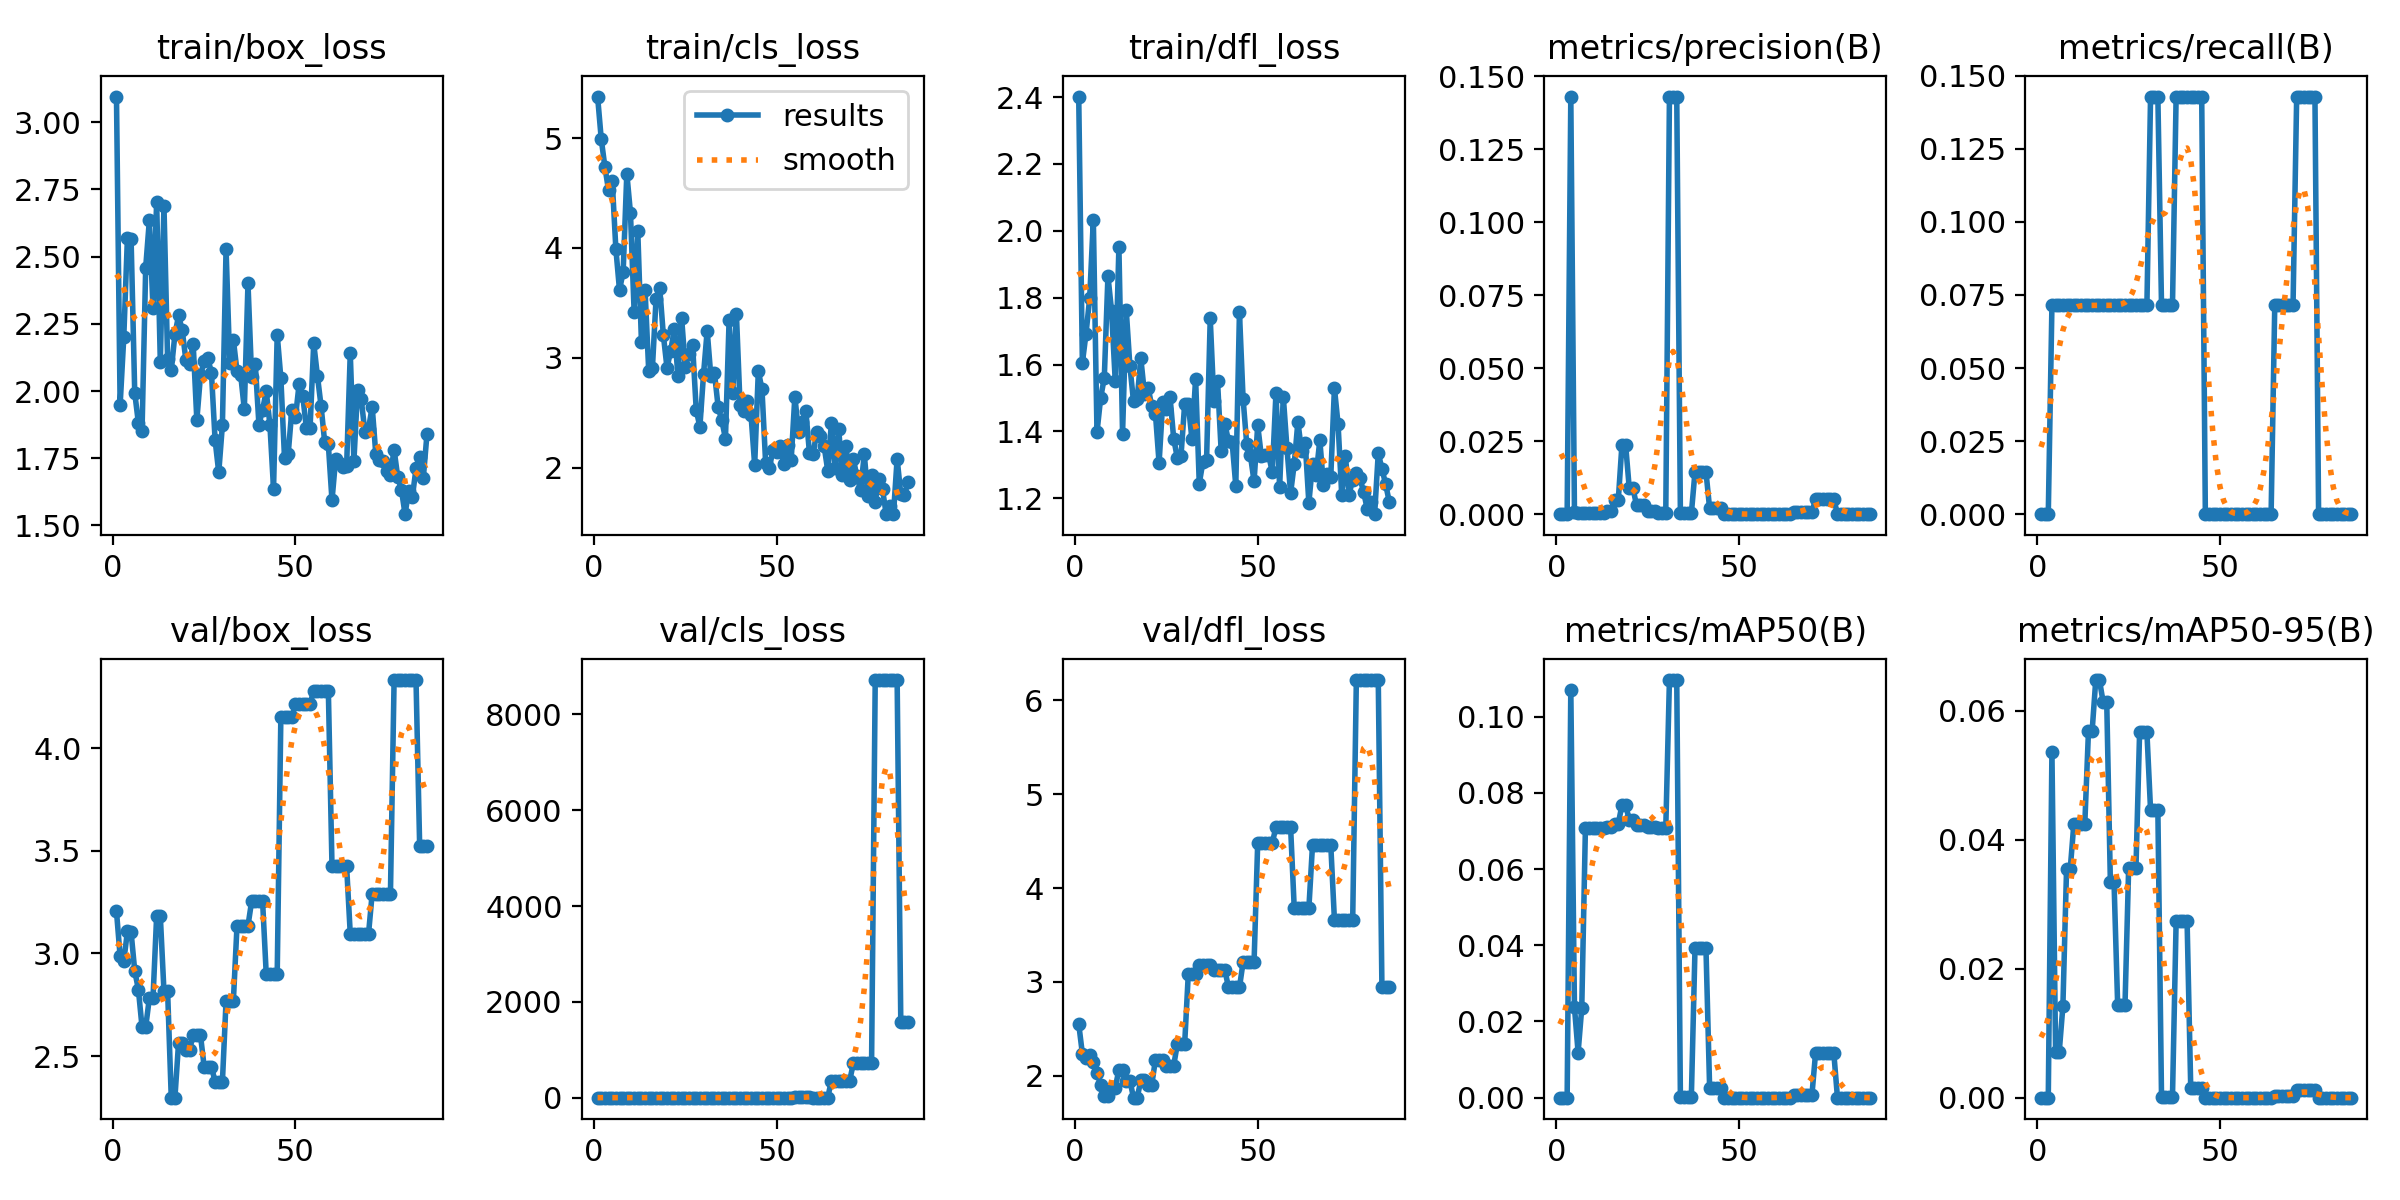

Data behind this chart, as committed beside it:
epoch, time, train/box_loss, train/cls_loss, train/dfl_loss, metrics/precision(B), metrics/recall(B), metrics/mAP50(B), metrics/mAP50-95(B), val/box_loss, val/cls_loss, val/dfl_loss, lr/pg0, lr/pg1, lr/pg2
1, 1.653, 3.095, 5.377, 2.401, 0, 0, 0, 0, 3.206, 5.153, 2.553, 0.1, 0, 0
2, 2.948, 1.948, 4.991, 1.605, 0, 0, 0, 0, 2.987, 4.899, 2.235, 0.0991, 9.967e-05, 9.967e-05
3, 4.291, 2.2, 4.736, 1.693, 0, 0, 0, 0, 2.962, 4.813, 2.189, 0.0982, 0.0001987, 0.0001987
4, 5.544, 2.571, 4.523, 1.799, 0.1429, 0.07143, 0.1071, 0.05357, 3.108, 4.799, 2.221, 0.0973, 0.000297, 0.000297
5, 6.784, 2.567, 4.613, 2.034, 0.00063, 0.07143, 0.02373, 0.00712, 3.104, 4.822, 2.145, 0.09639, 0.0003947, 0.0003947
6, 8.049, 1.993, 3.991, 1.397, 0.00024, 0.07143, 0.01185, 0.00711, 2.915, 4.732, 2.034, 0.09549, 0.0004917, 0.0004917
7, 9.28, 1.882, 3.616, 1.5, 0.00024, 0.07143, 0.02363, 0.01418, 2.824, 4.659, 1.904, 0.09459, 0.0005881, 0.0005881
8, 10.55, 1.853, 3.784, 1.56, 0.00024, 0.07143, 0.07078, 0.03539, 2.641, 4.501, 1.785, 0.09368, 0.0006838, 0.0006838
9, 11.74, 2.459, 4.677, 1.865, 0.00024, 0.07143, 0.07078, 0.03539, 2.641, 4.501, 1.785, 0.09278, 0.0007789, 0.0007789
10, 12.96, 2.635, 4.317, 1.76, 0.00024, 0.07143, 0.07078, 0.04247, 2.782, 4.576, 1.872, 0.09187, 0.0008733, 0.0008733
11, 14.33, 2.31, 3.42, 1.55, 0.00024, 0.07143, 0.07078, 0.04247, 2.782, 4.576, 1.872, 0.09097, 0.000967, 0.000967
12, 15.7, 2.702, 4.154, 1.951, 0.00026, 0.07143, 0.07078, 0.04247, 3.183, 4.567, 2.065, 0.09006, 0.00106, 0.00106
13, 16.92, 2.11, 3.144, 1.394, 0.00026, 0.07143, 0.07078, 0.04247, 3.183, 4.567, 2.065, 0.08915, 0.001152, 0.001152
14, 18.14, 2.69, 3.613, 1.764, 0.0012, 0.07143, 0.07102, 0.05682, 2.816, 4.528, 1.949, 0.08824, 0.001244, 0.001244
15, 19.38, 2.117, 2.878, 1.597, 0.0012, 0.07143, 0.07102, 0.05682, 2.816, 4.528, 1.949, 0.08734, 0.001335, 0.001335
16, 20.72, 2.078, 2.903, 1.49, 0.00493, 0.07143, 0.07197, 0.06477, 2.297, 4.426, 1.766, 0.08643, 0.001426, 0.001426
17, 22.02, 2.21, 3.534, 1.497, 0.00493, 0.07143, 0.07197, 0.06477, 2.297, 4.426, 1.766, 0.08552, 0.001516, 0.001516
18, 23.27, 2.281, 3.64, 1.619, 0.02381, 0.07143, 0.07679, 0.06143, 2.565, 4.609, 1.95, 0.0846, 0.001605, 0.001605
19, 24.47, 2.226, 3.208, 1.513, 0.02381, 0.07143, 0.07679, 0.06143, 2.565, 4.609, 1.95, 0.08369, 0.001693, 0.001693
20, 25.77, 2.115, 2.91, 1.531, 0.00893, 0.07143, 0.07299, 0.03342, 2.531, 4.435, 1.905, 0.08278, 0.001781, 0.001781
21, 27.1, 2.101, 3.06, 1.475, 0.00893, 0.07143, 0.07299, 0.03342, 2.531, 4.435, 1.905, 0.08187, 0.001868, 0.001868
22, 28.3, 2.175, 3.261, 1.454, 0.00304, 0.07143, 0.07149, 0.0143, 2.601, 4.39, 2.171, 0.08095, 0.001954, 0.001954
23, 29.54, 1.892, 2.833, 1.306, 0.00304, 0.07143, 0.07149, 0.0143, 2.601, 4.39, 2.171, 0.08004, 0.00204, 0.00204
24, 30.81, 2.058, 3.365, 1.489, 0.00304, 0.07143, 0.07149, 0.0143, 2.601, 4.39, 2.171, 0.07913, 0.002125, 0.002125
25, 32.09, 2.111, 2.919, 1.468, 0.00103, 0.07143, 0.07098, 0.03557, 2.449, 4.331, 2.109, 0.07821, 0.00221, 0.00221
26, 33.35, 2.122, 3.038, 1.503, 0.00103, 0.07143, 0.07098, 0.03557, 2.449, 4.331, 2.109, 0.07729, 0.002294, 0.002294
27, 34.52, 2.068, 3.119, 1.378, 0.00103, 0.07143, 0.07098, 0.03557, 2.449, 4.331, 2.109, 0.07638, 0.002377, 0.002377
28, 35.77, 1.817, 2.526, 1.321, 0.00047, 0.07143, 0.07083, 0.05667, 2.374, 4.182, 2.338, 0.07546, 0.002459, 0.002459
29, 36.99, 1.697, 2.372, 1.327, 0.00047, 0.07143, 0.07083, 0.05667, 2.374, 4.182, 2.338, 0.07454, 0.002541, 0.002541
30, 38.21, 1.874, 2.852, 1.482, 0.00047, 0.07143, 0.07083, 0.05667, 2.374, 4.182, 2.338, 0.07362, 0.002622, 0.002622
31, 39.57, 2.528, 3.247, 1.482, 0.1431, 0.1429, 0.1096, 0.04461, 2.769, 4.333, 3.087, 0.0727, 0.002703, 0.002703
32, 40.76, 2.106, 2.833, 1.376, 0.1431, 0.1429, 0.1096, 0.04461, 2.769, 4.333, 3.087, 0.07178, 0.002783, 0.002783
33, 42.05, 2.191, 2.86, 1.558, 0.1431, 0.1429, 0.1096, 0.04461, 2.769, 4.333, 3.087, 0.07086, 0.002862, 0.002862
34, 43.38, 2.073, 2.553, 1.244, 0.00024, 0.07143, 0.0002, 0.00012, 3.135, 5.066, 3.182, 0.06994, 0.002941, 0.002941
35, 44.58, 2.061, 2.431, 1.31, 0.00024, 0.07143, 0.0002, 0.00012, 3.135, 5.066, 3.182, 0.06902, 0.003019, 0.003019
36, 45.81, 1.932, 2.266, 1.315, 0.00024, 0.07143, 0.0002, 0.00012, 3.135, 5.066, 3.182, 0.0681, 0.003096, 0.003096
37, 47.08, 2.4, 3.345, 1.738, 0.00024, 0.07143, 0.0002, 0.00012, 3.135, 5.066, 3.182, 0.06717, 0.003172, 0.003172
38, 48.38, 2.053, 2.679, 1.491, 0.01453, 0.1429, 0.0392, 0.02734, 3.254, 4.39, 3.128, 0.06625, 0.003248, 0.003248
39, 49.63, 2.102, 3.4, 1.551, 0.01453, 0.1429, 0.0392, 0.02734, 3.254, 4.39, 3.128, 0.06532, 0.003323, 0.003323
40, 50.92, 1.874, 2.57, 1.341, 0.01453, 0.1429, 0.0392, 0.02734, 3.254, 4.39, 3.128, 0.0644, 0.003398, 0.003398
41, 52.19, 1.93, 2.513, 1.423, 0.01453, 0.1429, 0.0392, 0.02734, 3.254, 4.39, 3.128, 0.06347, 0.003472, 0.003472
42, 53.44, 2, 2.604, 1.372, 0.00198, 0.1429, 0.00264, 0.00148, 2.899, 4.469, 2.941, 0.06255, 0.003545, 0.003545
43, 54.69, 1.875, 2.48, 1.367, 0.00198, 0.1429, 0.00264, 0.00148, 2.899, 4.469, 2.941, 0.06162, 0.003618, 0.003618
44, 55.95, 1.636, 2.024, 1.237, 0.00198, 0.1429, 0.00264, 0.00148, 2.899, 4.469, 2.941, 0.06069, 0.00369, 0.00369
45, 57.19, 2.21, 2.879, 1.756, 0.00198, 0.1429, 0.00264, 0.00148, 2.899, 4.469, 2.941, 0.05976, 0.003761, 0.003761
46, 58.46, 2.048, 2.714, 1.497, 0, 0, 0, 0, 4.154, 4.943, 3.212, 0.05883, 0.003832, 0.003832
47, 59.71, 1.752, 2.043, 1.361, 0, 0, 0, 0, 4.154, 4.943, 3.212, 0.0579, 0.003902, 0.003902
48, 60.91, 1.765, 1.997, 1.329, 0, 0, 0, 0, 4.154, 4.943, 3.212, 0.05697, 0.003971, 0.003971
49, 62.16, 1.928, 2.159, 1.251, 0, 0, 0, 0, 4.154, 4.943, 3.212, 0.05604, 0.00404, 0.00404
50, 63.66, 1.903, 2.142, 1.418, 0, 0, 0, 0, 4.217, 6.756, 4.486, 0.05511, 0.004108, 0.004108
51, 64.9, 2.026, 2.199, 1.326, 0, 0, 0, 0, 4.217, 6.756, 4.486, 0.05418, 0.004175, 0.004175
52, 66.12, 1.982, 2.035, 1.331, 0, 0, 0, 0, 4.217, 6.756, 4.486, 0.05324, 0.004242, 0.004242
53, 67.39, 1.861, 2.204, 1.329, 0, 0, 0, 0, 4.217, 6.756, 4.486, 0.05231, 0.004308, 0.004308
54, 68.65, 1.864, 2.074, 1.279, 0, 0, 0, 0, 4.217, 6.756, 4.486, 0.05137, 0.004373, 0.004373
55, 69.98, 2.178, 2.648, 1.516, 0, 0, 0, 0, 4.282, 12.44, 4.65, 0.05044, 0.004438, 0.004438
56, 71.24, 2.058, 2.326, 1.233, 0, 0, 0, 0, 4.282, 12.44, 4.65, 0.0495, 0.004502, 0.004502
57, 72.54, 1.945, 2.415, 1.505, 0, 0, 0, 0, 4.282, 12.44, 4.65, 0.04857, 0.004565, 0.004565
58, 73.85, 1.81, 2.521, 1.351, 0, 0, 0, 0, 4.282, 12.44, 4.65, 0.04763, 0.004628, 0.004628
59, 75.19, 1.801, 2.133, 1.215, 0, 0, 0, 0, 4.282, 12.44, 4.65, 0.04669, 0.00469, 0.00469
60, 76.59, 1.593, 2.123, 1.303, 0, 0, 0, 0, 3.426, 7.476, 3.785, 0.04575, 0.004751, 0.004751
... 26 more rows
